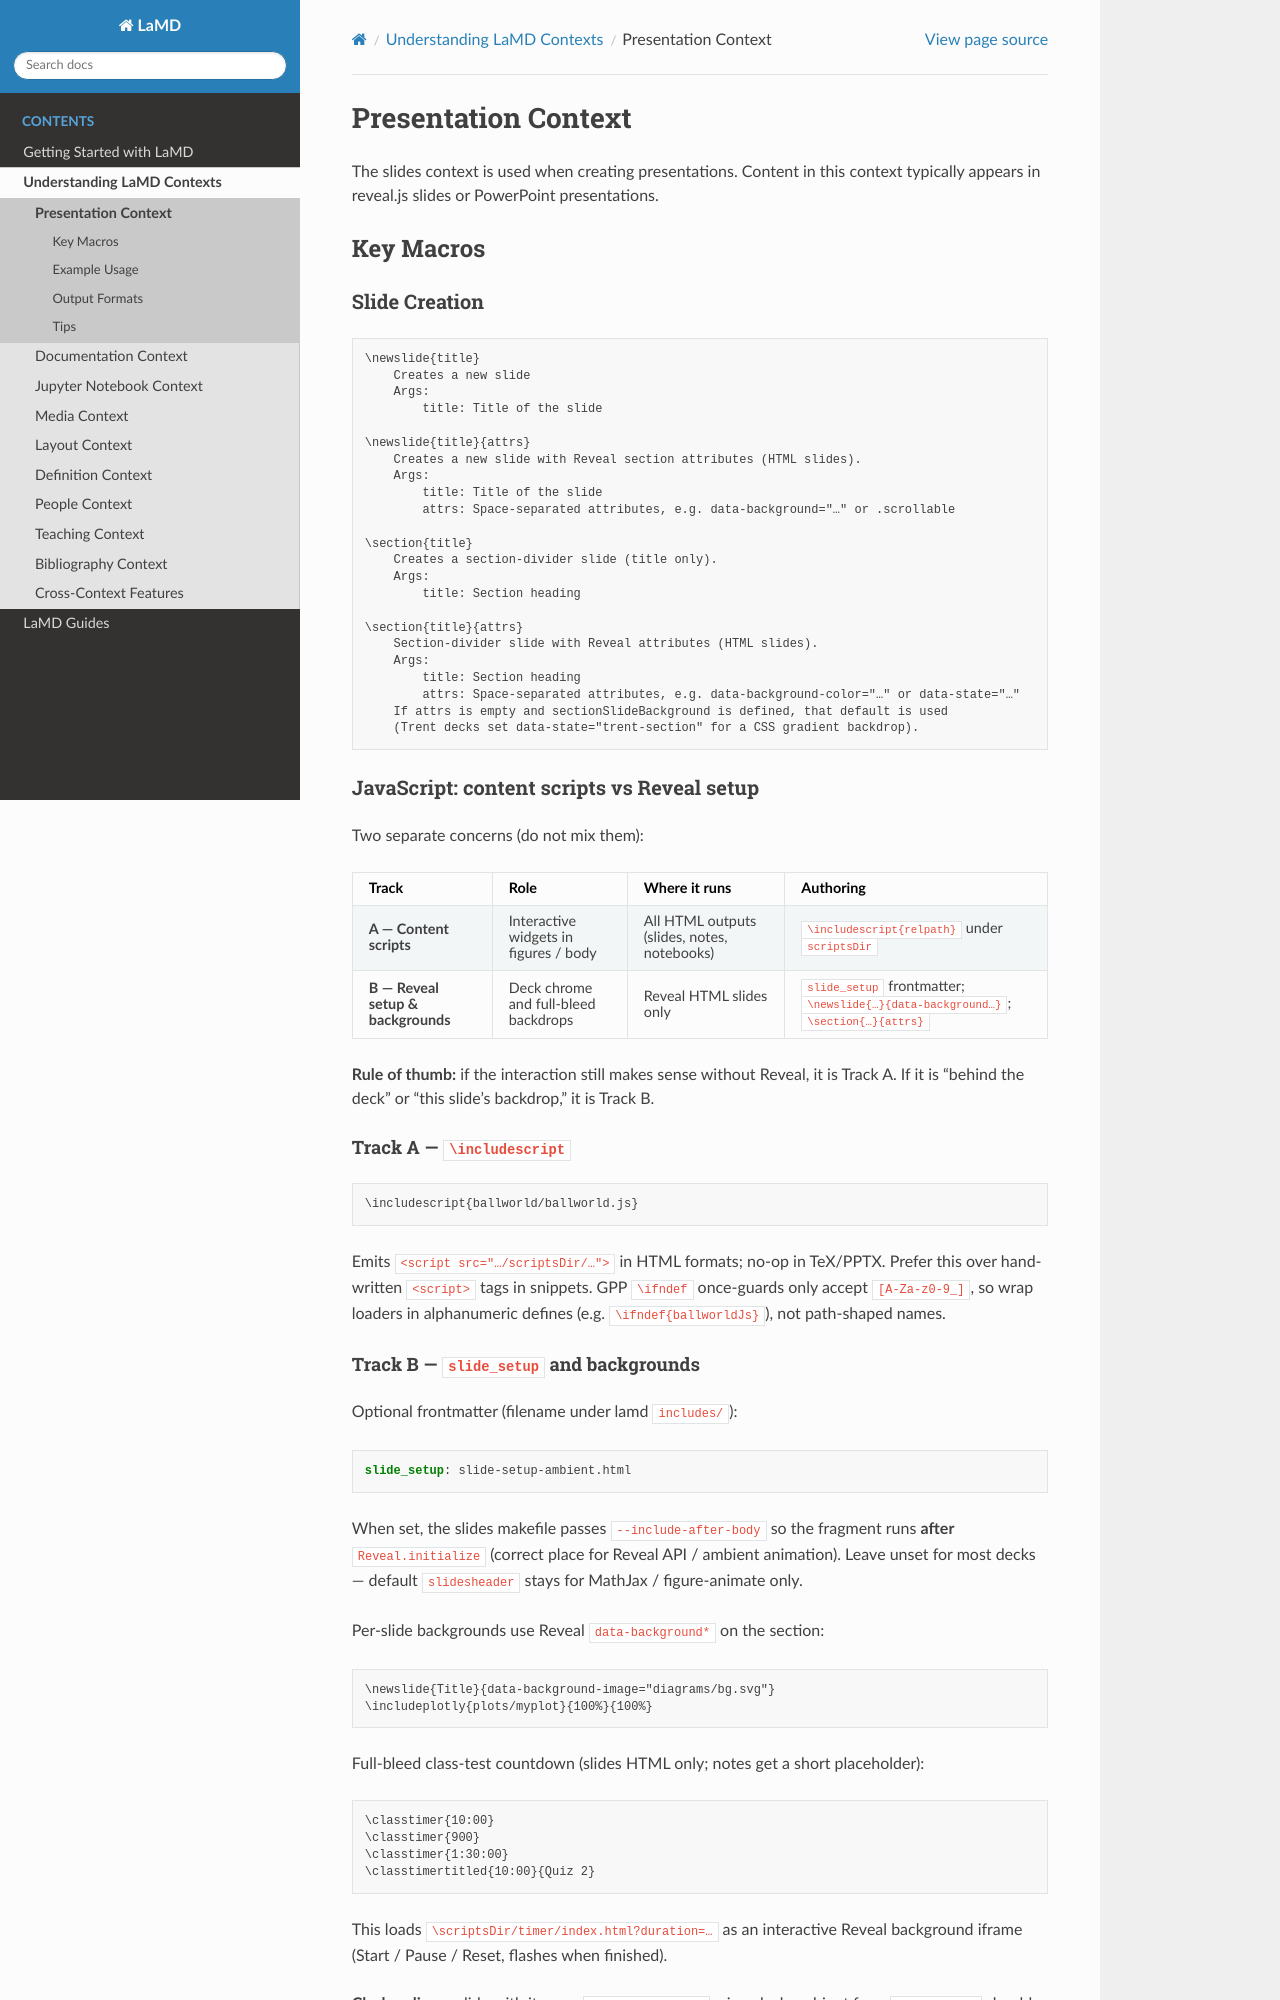

repository: lawrennd/lamd · page: contexts/slides.html · generator: jekyll

# Presentation Context

The slides context is used when creating presentations. Content in this context typically appears in reveal.js slides or PowerPoint presentations.

## Key Macros

### Slide Creation
```markdown
\newslide{title}
    Creates a new slide
    Args:
        title: Title of the slide

\newslide{title}{attrs}
    Creates a new slide with Reveal section attributes (HTML slides).
    Args:
        title: Title of the slide
        attrs: Space-separated attributes, e.g. data-background="…" or .scrollable

\section{title}
    Creates a section-divider slide (title only).
    Args:
        title: Section heading

\section{title}{attrs}
    Section-divider slide with Reveal attributes (HTML slides).
    Args:
        title: Section heading
        attrs: Space-separated attributes, e.g. data-background-color="…" or data-state="…"
    If attrs is empty and sectionSlideBackground is defined, that default is used
    (Trent decks set data-state="trent-section" for a CSS gradient backdrop).
```

### JavaScript: content scripts vs Reveal setup

Two separate concerns (do not mix them):

| Track | Role | Where it runs | Authoring |
|-------|------|---------------|-----------|
| **A — Content scripts** | Interactive widgets in figures / body | All HTML outputs (slides, notes, notebooks) | `\includescript{relpath}` under `scriptsDir` |
| **B — Reveal setup & backgrounds** | Deck chrome and full-bleed backdrops | Reveal HTML slides only | `slide_setup` frontmatter; `\newslide{…}{data-background…}`; `\section{…}{attrs}` |

**Rule of thumb:** if the interaction still makes sense without Reveal, it is Track A. If it is “behind the deck” or “this slide’s backdrop,” it is Track B.

#### Track A — `\includescript`

```markdown
\includescript{ballworld/ballworld.js}
```

Emits `<script src="…/scriptsDir/…">` in HTML formats; no-op in TeX/PPTX. Prefer this over hand-written `<script>` tags in snippets. GPP `\ifndef` once-guards only accept `[A-Za-z0-9_]`, so wrap loaders in alphanumeric defines (e.g. `\ifndef{ballworldJs}`), not path-shaped names.

#### Track B — `slide_setup` and backgrounds

Optional frontmatter (filename under lamd `includes/`):

```yaml
slide_setup: slide-setup-ambient.html
```

When set, the slides makefile passes `--include-after-body` so the fragment runs **after** `Reveal.initialize` (correct place for Reveal API / ambient animation). Leave unset for most decks — default `slidesheader` stays for MathJax / figure-animate only.

Per-slide backgrounds use Reveal `data-background*` on the section:

```markdown
\newslide{Title}{data-background-image="diagrams/bg.svg"}
\includeplotly{plots/myplot}{100%}{100%}
```

Full-bleed class-test countdown (slides HTML only; notes get a short placeholder):

```markdown
\classtimer{10:00}
\classtimer{900}
\classtimer{1:30:00}
\classtimertitled{10:00}{Quiz 2}
```

This loads `\scriptsDir/timer/index.html?duration=…` as an interactive Reveal background iframe (Start / Pause / Reset, flashes when finished).

**Clash policy:** a slide with its own `data-background*` wins; deck ambient from `slide_setup` should yield/pause on that slide. Reference: `lamd/includes/slide-setup-ambient.html`.

**Pitfall:** YAML frontmatter `background:` is a *layout numbering* field, not a visual slide background.
